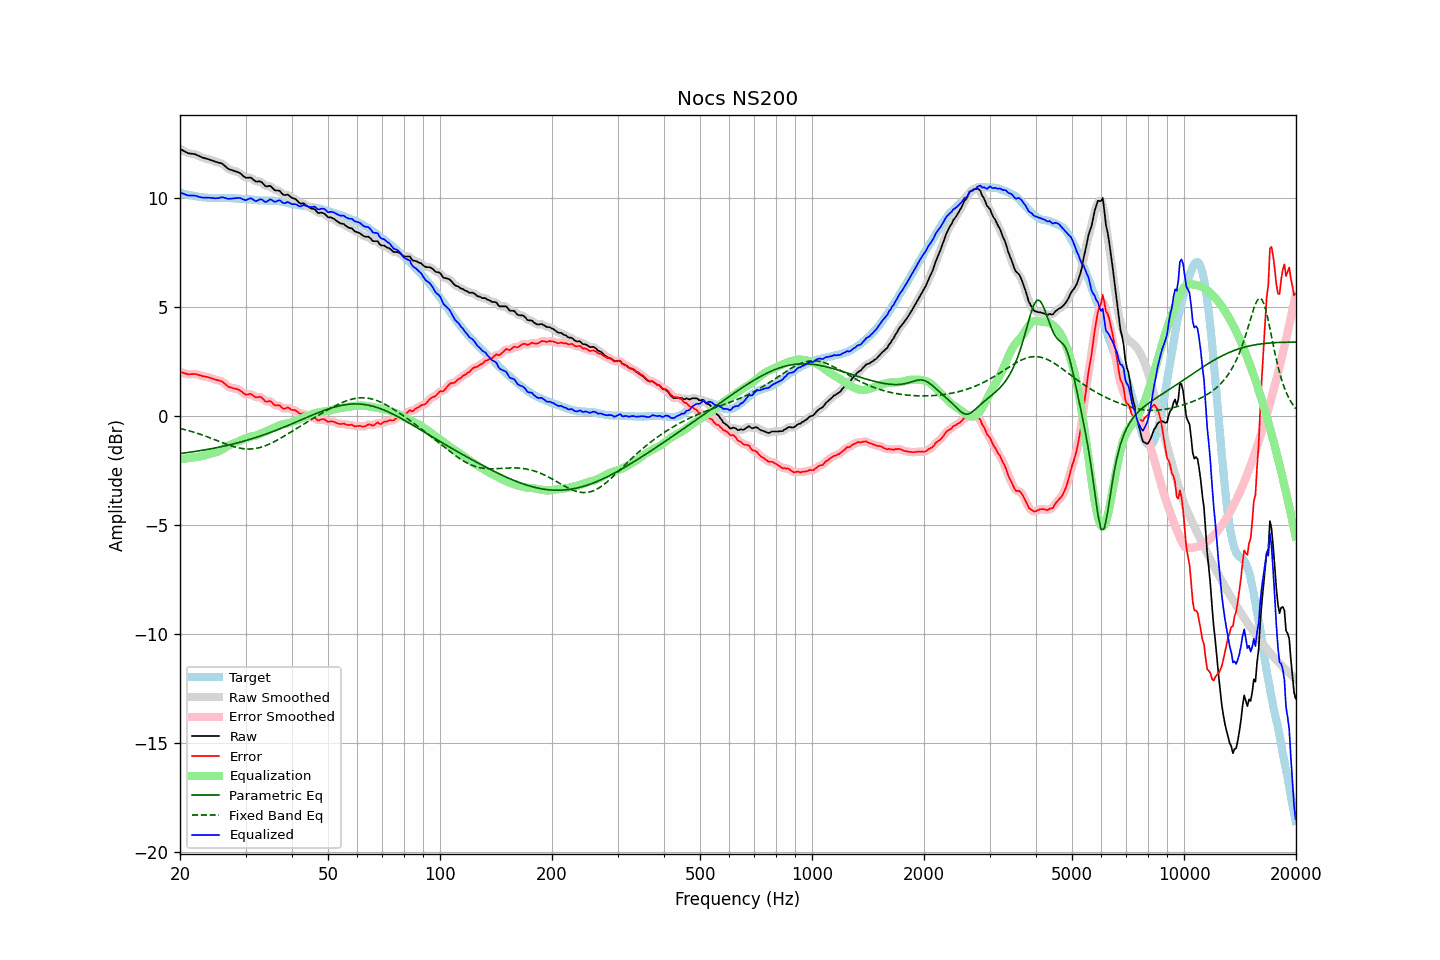

Data behind this chart, as committed beside it:
frequency, raw, error, smoothed, error_smoothed, equalization, parametric_eq, fixed_band_eq, equalized_raw, equalized_smoothed, target
20.00, 12.24, 2.02, 12.24, 2.02, -2.00, -1.73, -0.58, 10.24, 10.24, 10.22
20.20, 12.20, 2.00, 12.19, 1.99, -1.99, -1.72, -0.59, 10.21, 10.21, 10.20
20.40, 12.15, 1.98, 12.15, 1.97, -1.97, -1.71, -0.61, 10.18, 10.18, 10.18
20.61, 12.12, 1.95, 12.11, 1.95, -1.96, -1.70, -0.63, 10.16, 10.15, 10.17
20.81, 12.07, 1.93, 12.07, 1.93, -1.95, -1.69, -0.65, 10.13, 10.13, 10.15
21.02, 12.04, 1.90, 12.04, 1.91, -1.94, -1.68, -0.67, 10.10, 10.11, 10.14
21.23, 12.03, 1.91, 12.02, 1.91, -1.92, -1.67, -0.69, 10.10, 10.10, 10.11
21.44, 12.02, 1.91, 12.01, 1.91, -1.91, -1.66, -0.71, 10.10, 10.10, 10.10
21.66, 12.01, 1.91, 12.01, 1.92, -1.91, -1.65, -0.73, 10.10, 10.10, 10.09
21.87, 12.00, 1.92, 11.99, 1.92, -1.90, -1.63, -0.76, 10.09, 10.09, 10.07
22.09, 11.97, 1.91, 11.97, 1.91, -1.89, -1.62, -0.78, 10.08, 10.08, 10.06
22.31, 11.93, 1.89, 11.94, 1.89, -1.88, -1.61, -0.80, 10.05, 10.06, 10.05
22.54, 11.91, 1.87, 11.91, 1.87, -1.87, -1.60, -0.83, 10.04, 10.04, 10.04
22.76, 11.88, 1.85, 11.87, 1.84, -1.85, -1.59, -0.85, 10.02, 10.02, 10.03
22.99, 11.84, 1.82, 11.84, 1.82, -1.83, -1.58, -0.88, 10.00, 10.01, 10.02
23.22, 11.82, 1.81, 11.82, 1.81, -1.81, -1.56, -0.91, 10.00, 10.00, 10.01
23.45, 11.80, 1.79, 11.79, 1.79, -1.79, -1.55, -0.93, 10.00, 10.00, 10.00
23.69, 11.78, 1.78, 11.77, 1.78, -1.77, -1.54, -0.96, 10.00, 10.00, 9.99
23.92, 11.75, 1.76, 11.75, 1.76, -1.75, -1.52, -0.99, 10.00, 10.00, 9.99
24.16, 11.73, 1.74, 11.73, 1.74, -1.73, -1.51, -1.02, 9.99, 9.99, 9.99
24.40, 11.70, 1.72, 11.70, 1.71, -1.72, -1.50, -1.04, 9.99, 9.99, 9.99
24.65, 11.68, 1.69, 11.67, 1.69, -1.70, -1.48, -1.07, 9.98, 9.98, 9.99
24.89, 11.65, 1.66, 11.65, 1.66, -1.68, -1.47, -1.10, 9.97, 9.97, 9.98
25.14, 11.63, 1.64, 11.62, 1.64, -1.65, -1.45, -1.13, 9.97, 9.97, 9.98
25.39, 11.60, 1.62, 11.61, 1.63, -1.62, -1.44, -1.16, 9.98, 9.99, 9.98
25.65, 11.59, 1.61, 11.59, 1.61, -1.59, -1.42, -1.19, 10.00, 10.00, 9.98
25.91, 11.57, 1.58, 11.56, 1.57, -1.55, -1.41, -1.22, 10.02, 10.01, 9.99
26.16, 11.51, 1.53, 11.51, 1.53, -1.50, -1.39, -1.25, 10.01, 10.01, 9.99
26.43, 11.45, 1.46, 11.45, 1.46, -1.46, -1.38, -1.27, 9.99, 9.99, 9.98
26.69, 11.39, 1.40, 11.38, 1.40, -1.42, -1.36, -1.30, 9.97, 9.97, 9.98
26.96, 11.32, 1.34, 11.33, 1.35, -1.37, -1.34, -1.33, 9.94, 9.95, 9.98
27.23, 11.29, 1.31, 11.29, 1.31, -1.33, -1.32, -1.35, 9.95, 9.95, 9.98
27.50, 11.27, 1.29, 11.26, 1.28, -1.30, -1.31, -1.38, 9.96, 9.96, 9.98
27.77, 11.24, 1.27, 11.24, 1.27, -1.27, -1.29, -1.40, 9.97, 9.97, 9.97
28.05, 11.22, 1.25, 11.22, 1.25, -1.25, -1.27, -1.42, 9.97, 9.97, 9.97
28.33, 11.20, 1.24, 11.19, 1.23, -1.22, -1.25, -1.44, 9.98, 9.98, 9.96
28.62, 11.17, 1.21, 11.17, 1.21, -1.18, -1.23, -1.46, 9.98, 9.98, 9.95
28.90, 11.14, 1.18, 11.13, 1.18, -1.15, -1.21, -1.48, 9.99, 9.98, 9.95
29.19, 11.09, 1.14, 11.08, 1.13, -1.12, -1.19, -1.49, 9.97, 9.96, 9.95
29.48, 11.01, 1.07, 11.01, 1.07, -1.09, -1.17, -1.50, 9.93, 9.93, 9.95
29.78, 10.96, 1.01, 10.96, 1.01, -1.05, -1.15, -1.51, 9.90, 9.90, 9.94
30.08, 10.91, 0.97, 10.92, 0.98, -1.02, -1.13, -1.52, 9.88, 9.90, 9.94
30.38, 10.92, 0.98, 10.92, 0.98, -0.99, -1.11, -1.52, 9.92, 9.92, 9.94
30.68, 10.92, 0.99, 10.92, 0.99, -0.97, -1.09, -1.52, 9.95, 9.95, 9.92
30.99, 10.93, 1.01, 10.91, 0.99, -0.95, -1.07, -1.52, 9.98, 9.96, 9.92
31.30, 10.87, 0.96, 10.86, 0.95, -0.93, -1.04, -1.51, 9.93, 9.93, 9.91
31.61, 10.81, 0.90, 10.81, 0.91, -0.92, -1.02, -1.51, 9.88, 9.89, 9.90
31.93, 10.75, 0.85, 10.76, 0.87, -0.91, -1.00, -1.50, 9.84, 9.85, 9.90
32.24, 10.74, 0.85, 10.74, 0.86, -0.88, -0.97, -1.48, 9.86, 9.87, 9.88
32.57, 10.75, 0.87, 10.74, 0.86, -0.85, -0.95, -1.47, 9.90, 9.90, 9.88
32.89, 10.74, 0.87, 10.73, 0.86, -0.81, -0.92, -1.45, 9.93, 9.92, 9.87
33.22, 10.69, 0.83, 10.68, 0.81, -0.79, -0.90, -1.42, 9.91, 9.90, 9.87
33.55, 10.61, 0.75, 10.62, 0.75, -0.76, -0.87, -1.40, 9.85, 9.86, 9.86
33.89, 10.54, 0.67, 10.55, 0.69, -0.73, -0.85, -1.37, 9.80, 9.82, 9.87
34.23, 10.52, 0.65, 10.53, 0.66, -0.70, -0.82, -1.34, 9.82, 9.83, 9.86
34.57, 10.53, 0.67, 10.53, 0.66, -0.66, -0.79, -1.31, 9.87, 9.87, 9.86
34.92, 10.55, 0.68, 10.52, 0.66, -0.62, -0.77, -1.28, 9.92, 9.90, 9.86
35.27, 10.49, 0.63, 10.48, 0.62, -0.59, -0.74, -1.24, 9.90, 9.89, 9.86
35.62, 10.41, 0.54, 10.41, 0.55, -0.56, -0.71, -1.21, 9.85, 9.85, 9.86
35.97, 10.34, 0.48, 10.35, 0.50, -0.53, -0.68, -1.17, 9.81, 9.83, 9.85
... 635 more rows
